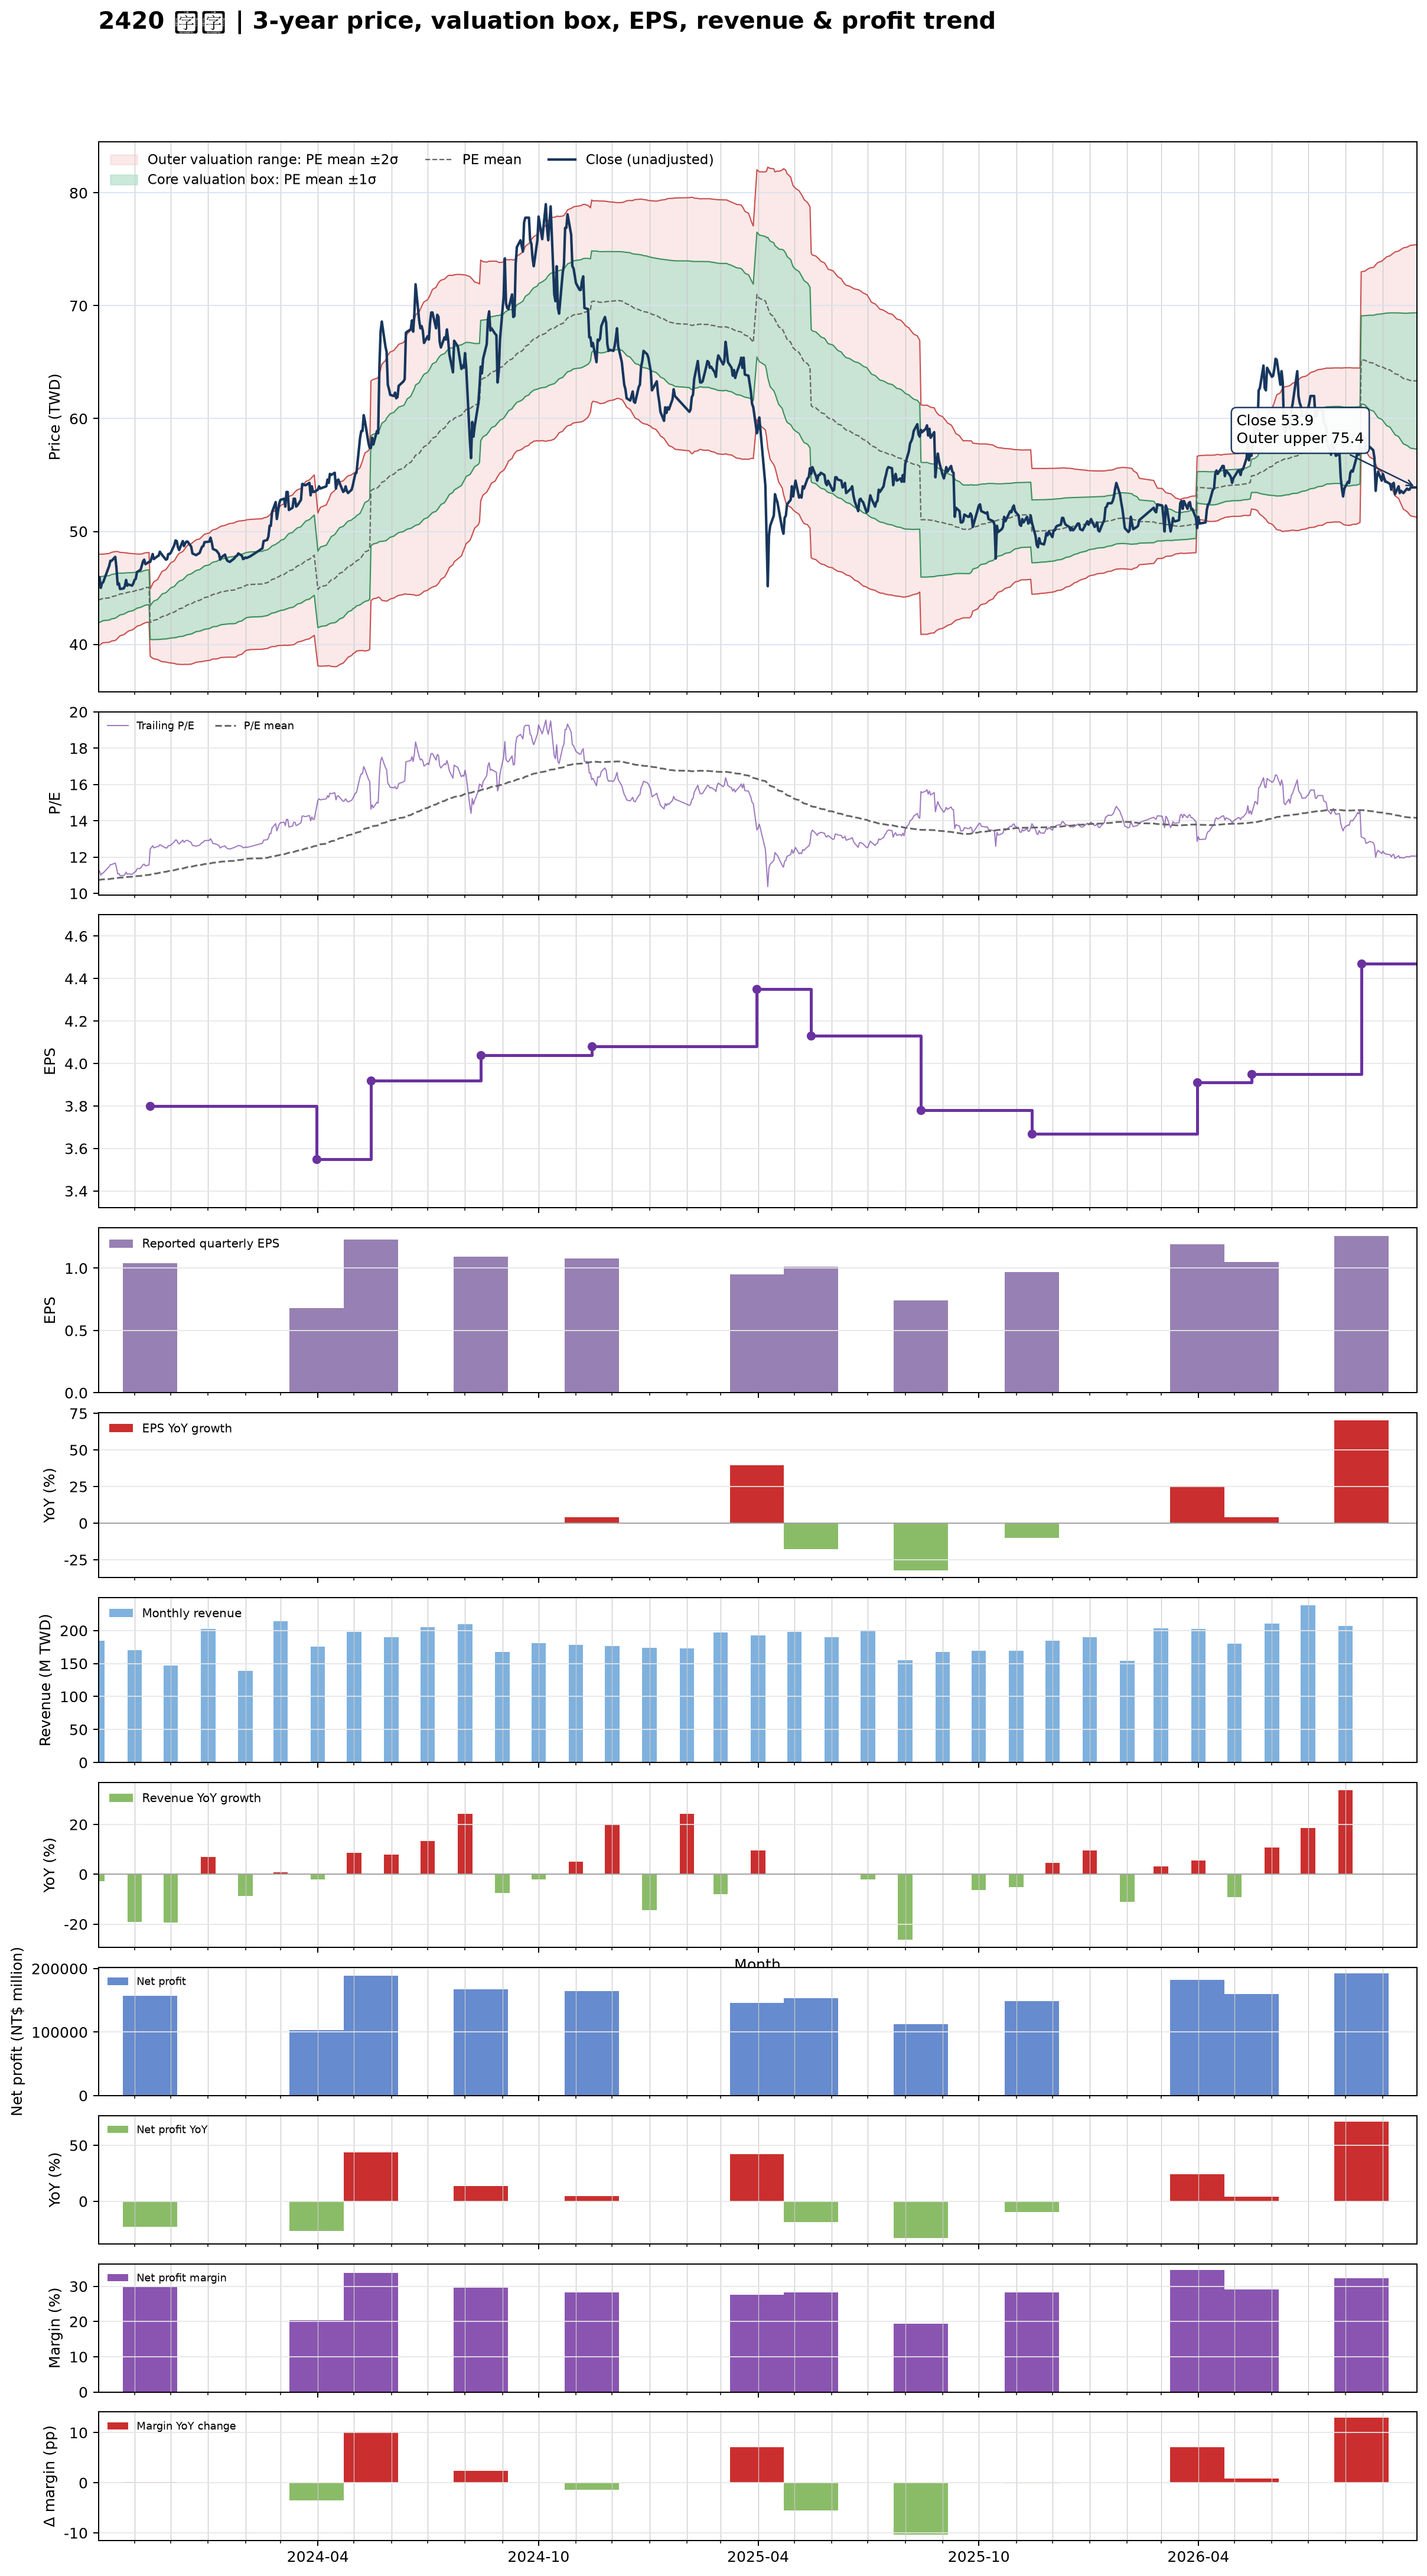

Source data for this figure (header and first rows):
date, close, available_date, period_end, eps, ttm_eps, pe, pe_mean, pe_std, price_m2, price_m1, price_mean, price_p1, price_p2, forward_eps, forward_pe, forward_pe_mean, forward_pe_std, forward_price_m2, forward_price_m1, forward_price_mean, forward_price_p1, forward_price_p2
2023-10-02, 45.95, 2023-08-14, 2023-06-30, 0.97, 4.09, 11.23, 10.74, 0.4955, 39.87, 41.89, 43.92, 45.94, 47.97, , , , , , , , , 
2023-10-03, 45.95, 2023-08-14, 2023-06-30, 0.97, 4.09, 11.23, 10.75, 0.4925, 39.93, 41.95, 43.96, 45.98, 47.99, , , , , , , , , 
2023-10-04, 45, 2023-08-14, 2023-06-30, 0.97, 4.09, 11, 10.76, 0.4879, 40.01, 42, 44, 45.99, 47.99, , , , , , , , , 
2023-10-05, 45.4, 2023-08-14, 2023-06-30, 0.97, 4.09, 11.1, 10.77, 0.4834, 40.08, 42.06, 44.04, 46.01, 47.99, , , , , , , , , 
2023-10-06, 45.5, 2023-08-14, 2023-06-30, 0.97, 4.09, 11.12, 10.78, 0.4802, 40.14, 42.11, 44.07, 46.04, 48, , , , , , , , , 
2023-10-11, 46.95, 2023-08-14, 2023-06-30, 0.97, 4.09, 11.48, 10.79, 0.4809, 40.18, 42.15, 44.12, 46.08, 48.05, , , , , , , , , 
2023-10-12, 47.4, 2023-08-14, 2023-06-30, 0.97, 4.09, 11.59, 10.8, 0.4811, 40.23, 42.2, 44.17, 46.14, 48.11, , , , , , , , , 
2023-10-13, 47.4, 2023-08-14, 2023-06-30, 0.97, 4.09, 11.59, 10.81, 0.4807, 40.29, 42.26, 44.22, 46.19, 48.16, , , , , , , , , 
2023-10-16, 47.75, 2023-08-14, 2023-06-30, 0.97, 4.09, 11.67, 10.83, 0.4808, 40.35, 42.32, 44.28, 46.25, 48.22, , , , , , , , , 
2023-10-17, 46.8, 2023-08-14, 2023-06-30, 0.97, 4.09, 11.44, 10.84, 0.4766, 40.44, 42.39, 44.33, 46.28, 48.23, , , , , , , , , 
2023-10-18, 45.3, 2023-08-14, 2023-06-30, 0.97, 4.09, 11.08, 10.85, 0.4691, 40.54, 42.46, 44.38, 46.29, 48.21, , , , , , , , , 
2023-10-19, 45.4, 2023-08-14, 2023-06-30, 0.97, 4.09, 11.1, 10.86, 0.4598, 40.66, 42.54, 44.42, 46.3, 48.18, , , , , , , , , 
2023-10-20, 44.9, 2023-08-14, 2023-06-30, 0.97, 4.09, 10.98, 10.87, 0.4519, 40.76, 42.61, 44.45, 46.3, 48.15, , , , , , , , , 
2023-10-23, 44.95, 2023-08-14, 2023-06-30, 0.97, 4.09, 10.99, 10.88, 0.4445, 40.85, 42.67, 44.49, 46.31, 48.12, , , , , , , , , 
2023-10-24, 45.15, 2023-08-14, 2023-06-30, 0.97, 4.09, 11.04, 10.89, 0.4386, 40.93, 42.73, 44.52, 46.32, 48.11, , , , , , , , , 
2023-10-25, 45.7, 2023-08-14, 2023-06-30, 0.97, 4.09, 11.17, 10.89, 0.4333, 41.01, 42.79, 44.56, 46.33, 48.1, , , , , , , , , 
2023-10-26, 45.2, 2023-08-14, 2023-06-30, 0.97, 4.09, 11.05, 10.9, 0.427, 41.1, 42.85, 44.59, 46.34, 48.08, , , , , , , , , 
2023-10-27, 45.3, 2023-08-14, 2023-06-30, 0.97, 4.09, 11.08, 10.91, 0.4209, 41.18, 42.9, 44.62, 46.35, 48.07, , , , , , , , , 
2023-10-30, 45.2, 2023-08-14, 2023-06-30, 0.97, 4.09, 11.05, 10.92, 0.414, 41.27, 42.96, 44.66, 46.35, 48.04, , , , , , , , , 
2023-10-31, 45.4, 2023-08-14, 2023-06-30, 0.97, 4.09, 11.1, 10.93, 0.4094, 41.34, 43.01, 44.69, 46.36, 48.04, , , , , , , , , 
2023-11-01, 45.7, 2023-08-14, 2023-06-30, 0.97, 4.09, 11.17, 10.93, 0.4037, 41.42, 43.07, 44.72, 46.37, 48.02, , , , , , , , , 
2023-11-02, 45.8, 2023-08-14, 2023-06-30, 0.97, 4.09, 11.2, 10.94, 0.3985, 41.5, 43.13, 44.76, 46.39, 48.02, , , , , , , , , 
2023-11-03, 46.4, 2023-08-14, 2023-06-30, 0.97, 4.09, 11.34, 10.95, 0.3906, 41.61, 43.21, 44.8, 46.4, 48, , , , , , , , , 
2023-11-06, 46.6, 2023-08-14, 2023-06-30, 0.97, 4.09, 11.39, 10.96, 0.3851, 41.7, 43.27, 44.85, 46.42, 48, , , , , , , , , 
2023-11-07, 46.95, 2023-08-14, 2023-06-30, 0.97, 4.09, 11.48, 10.98, 0.3821, 41.76, 43.33, 44.89, 46.45, 48.01, , , , , , , , , 
2023-11-08, 47.35, 2023-08-14, 2023-06-30, 0.97, 4.09, 11.58, 10.99, 0.3802, 41.82, 43.38, 44.93, 46.49, 48.04, , , , , , , , , 
2023-11-09, 47.5, 2023-08-14, 2023-06-30, 0.97, 4.09, 11.61, 11, 0.3798, 41.87, 43.42, 44.98, 46.53, 48.08, , , , , , , , , 
2023-11-10, 47.1, 2023-08-14, 2023-06-30, 0.97, 4.09, 11.52, 11.01, 0.3781, 41.92, 43.47, 45.02, 46.56, 48.11, , , , , , , , , 
2023-11-13, 47.3, 2023-08-14, 2023-06-30, 0.97, 4.09, 11.56, 11.02, 0.3764, 41.98, 43.52, 45.06, 46.6, 48.14, , , , , , , , , 
2023-11-14, 47.3, 2023-11-14, 2023-09-30, 1.04, 3.8, 12.45, 11.03, 0.3939, 38.94, 40.43, 41.93, 43.43, 44.92, , , , , , , , , 
2023-11-15, 47.6, 2023-11-14, 2023-09-30, 1.04, 3.8, 12.53, 11.05, 0.4128, 38.86, 40.43, 42, 43.56, 45.13, , , , , , , , , 
2023-11-16, 48, 2023-11-14, 2023-09-30, 1.04, 3.8, 12.63, 11.07, 0.4339, 38.77, 40.42, 42.06, 43.71, 45.36, , , , , , , , , 
2023-11-17, 47.55, 2023-11-14, 2023-09-30, 1.04, 3.8, 12.51, 11.09, 0.4493, 38.72, 40.42, 42.13, 43.84, 45.54, , , , , , , , , 
2023-11-20, 47.8, 2023-11-14, 2023-09-30, 1.04, 3.8, 12.58, 11.1, 0.4655, 38.66, 40.43, 42.2, 43.97, 45.74, , , , , , , , , 
2023-11-21, 47.85, 2023-11-14, 2023-09-30, 1.04, 3.8, 12.59, 11.12, 0.4813, 38.61, 40.44, 42.27, 44.09, 45.92, , , , , , , , , 
2023-11-22, 48.2, 2023-11-14, 2023-09-30, 1.04, 3.8, 12.68, 11.14, 0.4985, 38.55, 40.44, 42.33, 44.23, 46.12, , , , , , , , , 
2023-11-23, 48.05, 2023-11-14, 2023-09-30, 1.04, 3.8, 12.64, 11.16, 0.5138, 38.5, 40.45, 42.4, 44.35, 46.31, , , , , , , , , 
2023-11-24, 47.9, 2023-11-14, 2023-09-30, 1.04, 3.8, 12.61, 11.18, 0.5274, 38.46, 40.46, 42.47, 44.47, 46.48, , , , , , , , , 
2023-11-27, 47.5, 2023-11-14, 2023-09-30, 1.04, 3.8, 12.5, 11.19, 0.5385, 38.43, 40.48, 42.53, 44.57, 46.62, , , , , , , , , 
2023-11-28, 47.55, 2023-11-14, 2023-09-30, 1.04, 3.8, 12.51, 11.21, 0.5497, 38.41, 40.5, 42.58, 44.67, 46.76, , , , , , , , , 
2023-11-29, 48, 2023-11-14, 2023-09-30, 1.04, 3.8, 12.63, 11.22, 0.5617, 38.38, 40.52, 42.65, 44.78, 46.92, , , , , , , , , 
2023-11-30, 48, 2023-11-14, 2023-09-30, 1.04, 3.8, 12.63, 11.24, 0.5732, 38.36, 40.54, 42.71, 44.89, 47.07, , , , , , , , , 
2023-12-01, 48.1, 2023-11-14, 2023-09-30, 1.04, 3.8, 12.66, 11.26, 0.5838, 38.35, 40.56, 42.78, 45, 47.22, , , , , , , , , 
2023-12-04, 48.8, 2023-11-14, 2023-09-30, 1.04, 3.8, 12.84, 11.28, 0.5982, 38.31, 40.58, 42.85, 45.13, 47.4, , , , , , , , , 
2023-12-05, 49.2, 2023-11-14, 2023-09-30, 1.04, 3.8, 12.95, 11.3, 0.613, 38.27, 40.6, 42.93, 45.26, 47.59, , , , , , , , , 
2023-12-06, 49.15, 2023-11-14, 2023-09-30, 1.04, 3.8, 12.93, 11.32, 0.6268, 38.24, 40.63, 43.01, 45.39, 47.77, , , , , , , , , 
2023-12-07, 48.6, 2023-11-14, 2023-09-30, 1.04, 3.8, 12.79, 11.34, 0.6376, 38.23, 40.65, 43.08, 45.5, 47.92, , , , , , , , , 
2023-12-08, 48.35, 2023-11-14, 2023-09-30, 1.04, 3.8, 12.72, 11.35, 0.6467, 38.23, 40.69, 43.14, 45.6, 48.06, , , , , , , , , 
2023-12-11, 49.15, 2023-11-14, 2023-09-30, 1.04, 3.8, 12.93, 11.37, 0.6588, 38.21, 40.71, 43.22, 45.72, 48.22, , , , , , , , , 
2023-12-12, 48.7, 2023-11-14, 2023-09-30, 1.04, 3.8, 12.82, 11.39, 0.6672, 38.22, 40.75, 43.29, 45.82, 48.36, , , , , , , , , 
2023-12-13, 48.95, 2023-11-14, 2023-09-30, 1.04, 3.8, 12.88, 11.41, 0.6762, 38.22, 40.79, 43.36, 45.93, 48.5, , , , , , , , , 
2023-12-14, 49.1, 2023-11-14, 2023-09-30, 1.04, 3.8, 12.92, 11.43, 0.6861, 38.22, 40.83, 43.44, 46.04, 48.65, , , , , , , , , 
2023-12-15, 49.1, 2023-11-14, 2023-09-30, 1.04, 3.8, 12.92, 11.45, 0.6958, 38.22, 40.86, 43.51, 46.15, 48.8, , , , , , , , , 
2023-12-18, 48.65, 2023-11-14, 2023-09-30, 1.04, 3.8, 12.8, 11.47, 0.7018, 38.24, 40.91, 43.58, 46.25, 48.91, , , , , , , , , 
2023-12-19, 48.05, 2023-11-14, 2023-09-30, 1.04, 3.8, 12.64, 11.48, 0.7057, 38.28, 40.96, 43.64, 46.32, 49.01, , , , , , , , , 
2023-12-20, 48, 2023-11-14, 2023-09-30, 1.04, 3.8, 12.63, 11.5, 0.7089, 38.32, 41.01, 43.71, 46.4, 49.09, , , , , , , , , 
2023-12-21, 47.95, 2023-11-14, 2023-09-30, 1.04, 3.8, 12.62, 11.52, 0.7109, 38.37, 41.07, 43.77, 46.47, 49.17, , , , , , , , , 
2023-12-22, 47.9, 2023-11-14, 2023-09-30, 1.04, 3.8, 12.61, 11.54, 0.7132, 38.41, 41.12, 43.83, 46.54, 49.25, , , , , , , , , 
2023-12-25, 48.1, 2023-11-14, 2023-09-30, 1.04, 3.8, 12.66, 11.55, 0.7165, 38.45, 41.17, 43.89, 46.62, 49.34, , , , , , , , , 
2023-12-26, 48.4, 2023-11-14, 2023-09-30, 1.04, 3.8, 12.74, 11.57, 0.7224, 38.46, 41.21, 43.95, 46.7, 49.44, , , , , , , , , 
... 666 more rows
